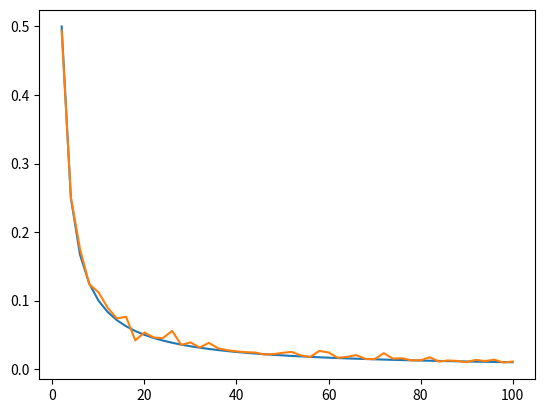
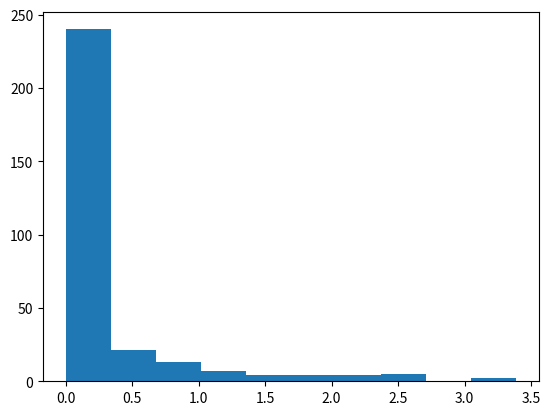

Generate these figures, in order, with matplotlib:
import numpy as np
from random import uniform
import matplotlib.pyplot as plt
from tqdm import tqdm


points = np.linspace(2, 100, 50)

def gp(r, a):
    return 0.001/(r-a)**2

def dp(r):
    return 1/r

def diff(p, loc):
    diffs = 0
    for r in p:
        diffs += abs(sum([gp(r, l) for l in loc])-dp(r))
    return diffs

loc = [0]

current = diff(points, loc)

for i in tqdm(range(1000)):
    a = uniform(1, 100)
    res = diff(points, loc+[a])
    if res < current:
        current = res
        loc += [a]


plt.plot(points, dp(points))



value = sum([gp(points, l) for l in loc])
plt.plot(points, value)
plt.show()

ppoints = np.linspace(2, 100, 333)

d = [abs(sum([gp(r, l) for l in loc])-dp(r)) for r in ppoints]
d.sort()
print(d)

plt.hist(d[:300])
plt.show()
